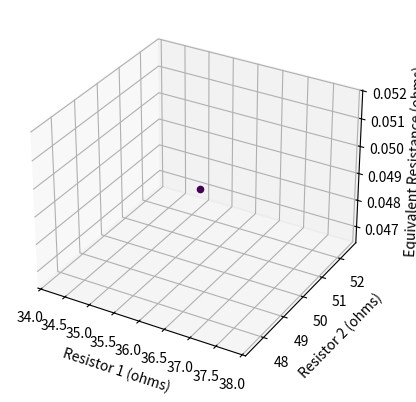

The matplotlib source for this figure:
import numpy as np
import sympy as sp
import matplotlib.pyplot as plt
from mpl_toolkits.mplot3d import Axes3D

# Given resistor values
resistor_values = [36.0, 50.0, 700.0]

# Calculate all possible combinations of resistor values
combinations = []
for i in range(2**len(resistor_values)):
    combination = []
    for j in range(len(resistor_values)):
        if (i >> j) & 1:
            combination.append(resistor_values[j])
    if len(combination) == len(resistor_values):  # Check if all resistors are used
        combinations.append(combination)

# Calculate the equivalent resistance for each combination
equivalent_resistances = []
for combination in combinations:
    equivalent_resistance = np.sum(1 / np.array(combination))
    equivalent_resistances.append(equivalent_resistance)

# Find the largest and smallest equivalent resistances
largest_resistance = max(equivalent_resistances)
smallest_resistance = min(equivalent_resistances)

# Print the results
print(f"Largest Resistance: {largest_resistance} ohms")
print(f"Smallest Resistance: {smallest_resistance} ohms")

# Create a 3D visualization
fig = plt.figure()
ax = fig.add_subplot(111, projection='3d')

# Extract values for the 3D plot
x = [comb[0] for comb in combinations]
y = [comb[1] for comb in combinations]
z = equivalent_resistances

# Plot the equivalent resistances in 3D
ax.scatter(x, y, z, c=z, cmap='viridis')
ax.set_xlabel('Resistor 1 (ohms)')
ax.set_ylabel('Resistor 2 (ohms)')
ax.set_zlabel('Equivalent Resistance (ohms)')

plt.show()
